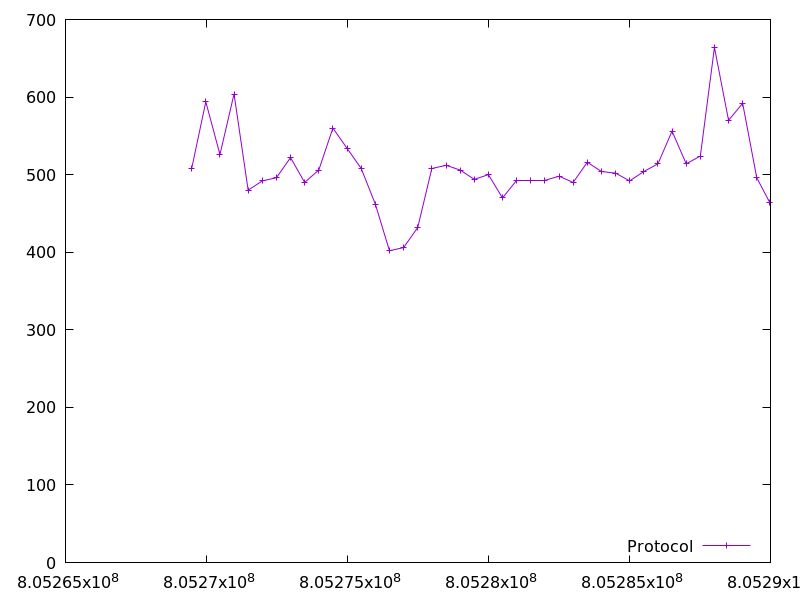

Source data for this figure (header and first rows):
805269475.381036, 508.0
805269976, 594.0
805270477, 526.0
805270978, 604.0
805271478, 480.0
805271980, 492.0
805272480, 496.0
805272980, 522.0
805273481, 490.0
805273982, 506.0
805274483, 560.0
805274985, 534.0
805275486, 508.0
805275988, 462.0
805276489, 402.0
805276990, 406.0
805277492, 432.0
805277993, 508.0
805278494, 512.0
805278995, 506.0
805279497, 494.0
805279997, 500.0
805280497, 470.0
805280999, 492.0
805281500, 492.0
805282001, 492.0
805282503, 498.0
805283003, 490.0
805283505, 516.0
805284006, 504.0
805284508, 502.0
805285007, 492.0
805285509, 504.0
805286010, 514.0
805286510, 556.0
805287012, 514.0
805287513, 524.0
805288014, 664.0
805288514, 570.0
805289015, 592.0
805289514, 496.0
805289976, 464.0
